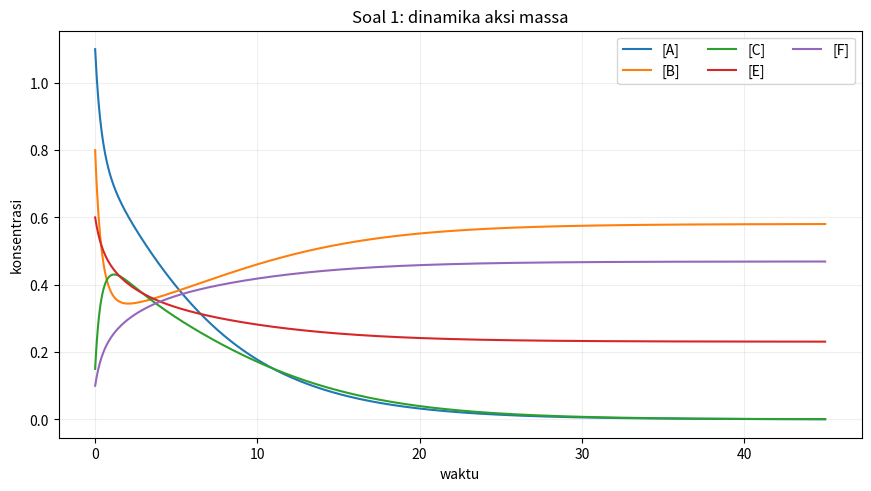
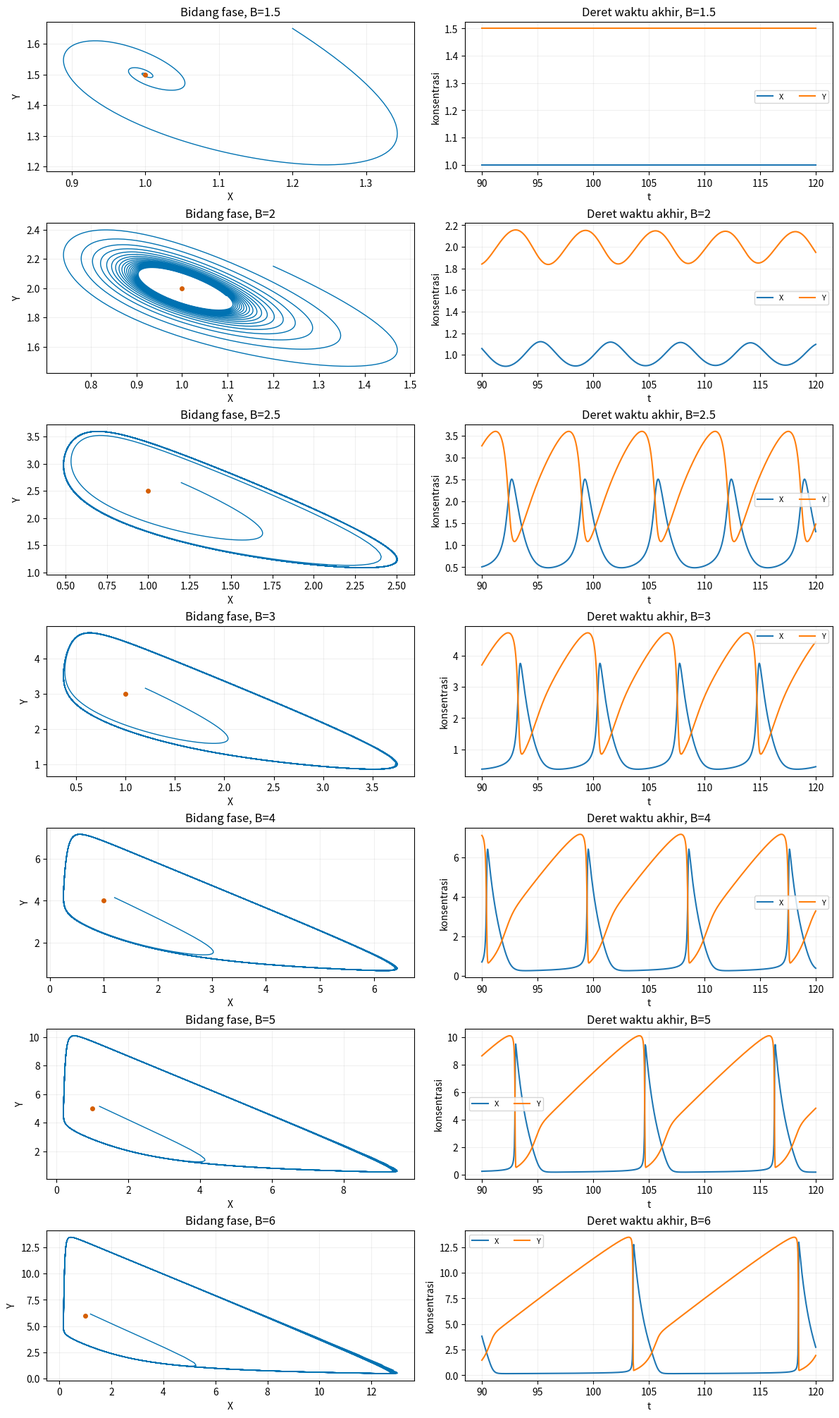
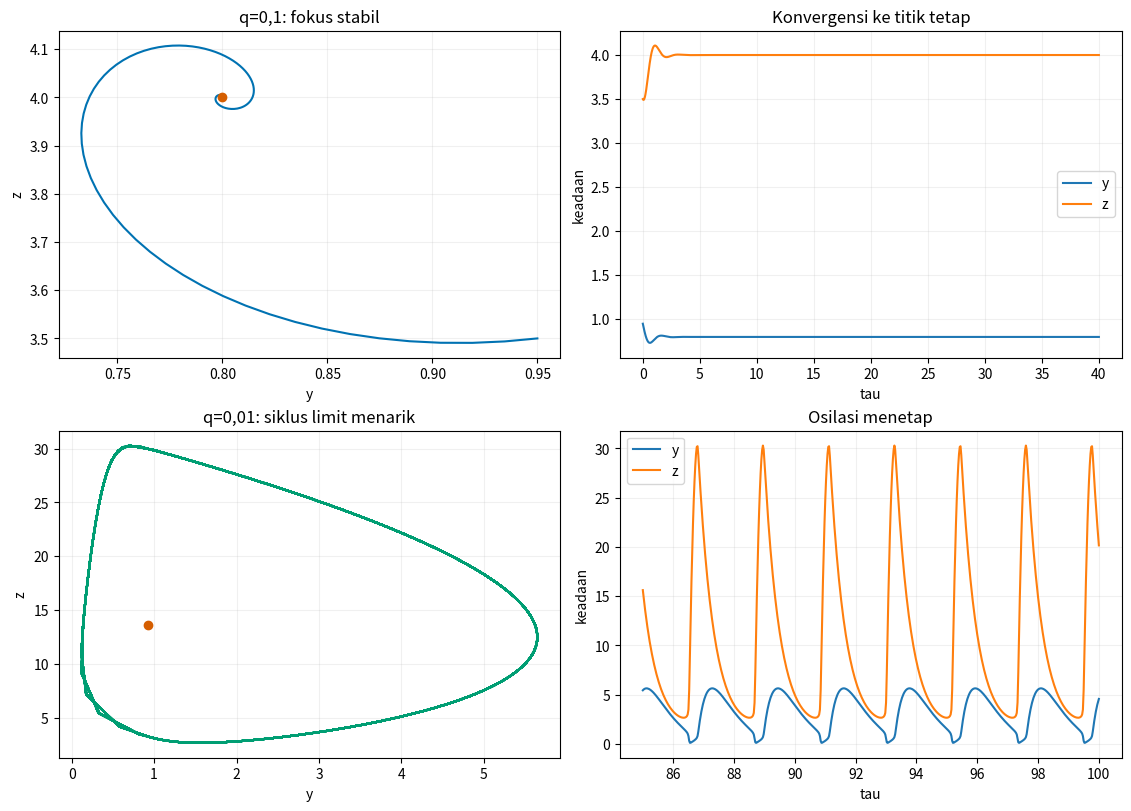
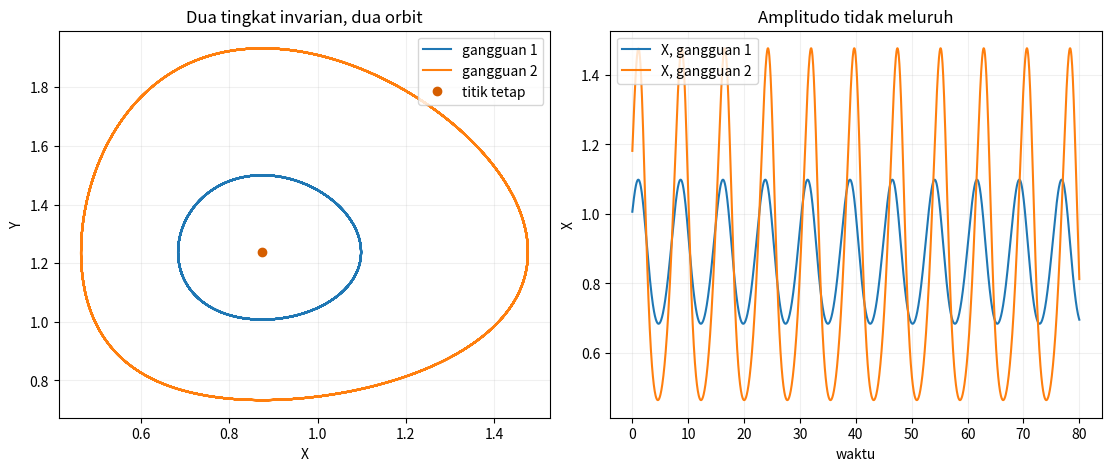

Source code (Python) for these figures, in order:
import platform
import time

import numpy as np
import scipy
from scipy.integrate import solve_ivp
from scipy.optimize import root_scalar
import matplotlib
import matplotlib.pyplot as plt

np.set_printoptions(precision=9, suppress=True)

def selesaikan(fun, rentang, awal, args=(), method="DOP853", t_eval=None, max_step=np.inf, events=None):
    awal = np.asarray(awal, dtype=float)
    hasil = solve_ivp(
        fun,
        rentang,
        awal,
        args=args,
        method=method,
        rtol=1e-9,
        atol=1e-11,
        t_eval=t_eval,
        max_step=max_step,
        events=events,
    )
    assert hasil.success, hasil.message
    assert hasil.y.shape[0] == awal.size
    assert np.all(np.isfinite(hasil.t)) and np.all(np.isfinite(hasil.y))
    assert hasil.t.size > 1 and np.all(np.diff(hasil.t) > 0.0)
    return hasil

def akhiri_gambar(fig):
    fig.canvas.draw()
    if matplotlib.get_backend().lower() == "agg":
        plt.close(fig)
    else:
        plt.show()

assert isinstance(matplotlib.get_backend(), str) and matplotlib.get_backend()
assert tuple(int(bagian) for bagian in np.__version__.split(".")[:2]) >= (2, 0)
assert tuple(int(bagian) for bagian in scipy.__version__.split(".")[:2]) >= (1, 10)

waktu_mulai_notebook = time.perf_counter()
print(f"Python/NumPy/SciPy/Matplotlib: {platform.python_version()} / {np.__version__} / {scipy.__version__} / {matplotlib.__version__}")
print("Backend Matplotlib:", matplotlib.get_backend())

S_P1 = np.array([
    [-1,  1,  0,  0,  0],  # A
    [-1,  1,  1, -1,  1],  # B
    [ 1, -1, -1,  0,  0],  # C
    [ 0,  0,  0, -1,  1],  # E
    [ 0,  0,  0,  1, -1],  # F
], dtype=float)

def laju_elementer_P1(z, k):
    A, B, C, E, F = np.asarray(z, dtype=float)
    k1, k2, k3, k4, k5 = k
    return np.array([k1 * A * B, k2 * C, k3 * C, k4 * B * E, k5 * F])

def rhs_P1(t, z, *k):
    return S_P1 @ laju_elementer_P1(z, k)

konservasi_B = np.array([0.0, 1.0, 1.0, 0.0, 1.0])
konservasi_E = np.array([0.0, 0.0, 0.0, 1.0, 1.0])
assert S_P1.shape == (5, 5)
assert np.array_equal(konservasi_B @ S_P1, np.zeros(5))
assert np.array_equal(konservasi_E @ S_P1, np.zeros(5))

k_P1 = (1.2, 0.4, 0.3, 0.7, 0.2)
z_uji_P1 = np.array([1.1, 0.8, 0.15, 0.6, 0.1])
r_uji_P1 = laju_elementer_P1(z_uji_P1, k_P1)
rhs_uji_P1 = rhs_P1(0.0, z_uji_P1, *k_P1)
A, B, C, E, F = z_uji_P1
k1, k2, k3, k4, k5 = k_P1
rhs_eksplisit_P1 = np.array([
    -k1 * A * B + k2 * C,
    -k1 * A * B + (k2 + k3) * C - k4 * B * E + k5 * F,
    k1 * A * B - (k2 + k3) * C,
    -k4 * B * E + k5 * F,
    k4 * B * E - k5 * F,
])
assert np.all(r_uji_P1 >= 0.0)
assert np.allclose(rhs_uji_P1, rhs_eksplisit_P1)
assert np.isclose(konservasi_B @ rhs_uji_P1, 0.0)
assert np.isclose(konservasi_E @ rhs_uji_P1, 0.0)
for indeks in range(5):
    z_muka = z_uji_P1.copy()
    z_muka[indeks] = 0.0
    assert rhs_P1(0.0, z_muka, *k_P1)[indeks] >= -1e-15

awal_P1 = np.array([1.1, 0.8, 0.15, 0.6, 0.1])
hasil_P1 = selesaikan(
    rhs_P1, (0.0, 45.0), awal_P1, k_P1,
    t_eval=np.linspace(0.0, 45.0, 901), max_step=0.08,
)
assert np.min(hasil_P1.y) >= -2e-11
jumlah_B = konservasi_B @ hasil_P1.y
jumlah_E = konservasi_E @ hasil_P1.y
drift_B = float(np.max(np.abs(jumlah_B - jumlah_B[0])))
drift_E = float(np.max(np.abs(jumlah_E - jumlah_E[0])))
assert drift_B < 2e-10
assert drift_E < 2e-10
assert np.isclose(jumlah_B[-1], awal_P1[1] + awal_P1[2] + awal_P1[4], atol=2e-10)
assert np.isclose(jumlah_E[-1], awal_P1[3] + awal_P1[4], atol=2e-10)

fig, ax = plt.subplots(figsize=(8.6, 4.8), constrained_layout=True)
for indeks, nama in enumerate(("[A]", "[B]", "[C]", "[E]", "[F]")):
    ax.plot(hasil_P1.t, hasil_P1.y[indeks], label=nama)
ax.set(xlabel="waktu", ylabel="konsentrasi", title="Soal 1: dinamika aksi massa")
ax.grid(alpha=0.2)
ax.legend(ncol=3)
akhiri_gambar(fig)

print(f"Drift [B]+[C]+[F] = {drift_B:.3e}; drift [E]+[F] = {drift_E:.3e}")
print("Keadaan akhir P1:", hasil_P1.y[:, -1])

def brusselator(t, z, A, B):
    X, Y = z
    return np.array([A - (B + 1.0) * X + X * X * Y, B * X - X * X * Y])

def titik_brusselator(A, B):
    return np.array([A, B / A])

def jacobian_brusselator(X, Y, A, B):
    return np.array([[-(B + 1.0) + 2.0 * X * Y, X * X], [B - 2.0 * X * Y, -X * X]])

def ringkasan_linear_brusselator(A, B):
    P = titik_brusselator(A, B)
    J = jacobian_brusselator(*P, A, B)
    jejak = float(np.trace(J))
    determinan = float(np.linalg.det(J))
    diskriminan = jejak * jejak - 4.0 * determinan
    return P, J, jejak, determinan, diskriminan, np.linalg.eigvals(J)

for A_uji, B_uji in ((0.7, 0.8), (1.0, 3.0), (1.8, 5.0)):
    P_uji, J_uji, T_uji, D_uji, Delta_uji, eig_uji = ringkasan_linear_brusselator(A_uji, B_uji)
    assert np.linalg.norm(brusselator(0.0, P_uji, A_uji, B_uji), ord=np.inf) < 1e-13
    assert np.isclose(T_uji, B_uji - 1.0 - A_uji**2)
    assert np.isclose(D_uji, A_uji**2) and D_uji > 0.0
    assert np.isclose(np.prod(eig_uji), D_uji)

P_fd = titik_brusselator(1.3, 2.7)
eps_fd = 1e-6
J_fd = np.column_stack([
    (brusselator(0.0, P_fd + eps_fd * np.eye(2)[j], 1.3, 2.7)
     - brusselator(0.0, P_fd - eps_fd * np.eye(2)[j], 1.3, 2.7)) / (2.0 * eps_fd)
    for j in range(2)
])
assert np.allclose(J_fd, jacobian_brusselator(*P_fd, 1.3, 2.7), rtol=2e-9, atol=2e-9)

for A_uji in (0.5, 1.0, 2.0):
    B_H = 1.0 + A_uji**2
    _, _, T_H, D_H, _, eig_H = ringkasan_linear_brusselator(A_uji, B_H)
    assert np.isclose(T_H, 0.0, atol=1e-13)
    assert D_H > 0.0 and np.allclose(eig_H.real, 0.0, atol=2e-8)
    assert np.allclose(np.sort(np.abs(eig_H.imag)), [A_uji, A_uji])

ringkasan_A1 = {B: ringkasan_linear_brusselator(1.0, B) for B in (1.5, 2.0, 2.5, 3.0, 4.0, 5.0, 6.0)}
assert ringkasan_A1[1.5][2] < 0.0 and ringkasan_A1[1.5][4] < 0.0
assert np.isclose(ringkasan_A1[2.0][2], 0.0) and np.isclose(ringkasan_A1[2.0][3], 1.0)
assert np.allclose(np.sort(np.abs(ringkasan_A1[2.0][5].imag)), [1.0, 1.0])
assert ringkasan_A1[2.5][2] > 0.0 and ringkasan_A1[2.5][4] < 0.0
assert ringkasan_A1[3.0][4] < 0.0
assert np.isclose(ringkasan_A1[4.0][4], 0.0, atol=1e-13)
assert np.allclose(ringkasan_A1[4.0][5], [1.0, 1.0], atol=2e-8)
assert np.linalg.matrix_rank(ringkasan_A1[4.0][1] - np.eye(2)) == 1
assert ringkasan_A1[5.0][4] > 0.0 and np.all(ringkasan_A1[5.0][5].real > 0.0)
assert ringkasan_A1[6.0][4] > 0.0 and np.all(np.isreal(ringkasan_A1[6.0][5]))

print("Hopf Brusselator untuk A=1: B_H=2")
print("B=4: Delta=", ringkasan_A1[4.0][4], "; eigen=", ringkasan_A1[4.0][5])

def potongan_X_naik(t, z, A, B):
    return z[0] - A

potongan_X_naik.direction = 1
potongan_X_naik.terminal = False

B_daftar = np.array([1.5, 2.0, 2.5, 3.0, 4.0, 5.0, 6.0])
kisi_brusselator = np.linspace(0.0, 120.0, 3001)
hasil_brusselator = {}
for B_nilai in B_daftar:
    awal = np.array([1.2, B_nilai + 0.15])
    hasil = selesaikan(
        brusselator, (0.0, 120.0), awal, (1.0, float(B_nilai)),
        method="DOP853", t_eval=kisi_brusselator, max_step=0.12, events=potongan_X_naik,
    )
    assert np.min(hasil.y) >= -2e-10
    assert np.linalg.norm(brusselator(0.0, titik_brusselator(1.0, B_nilai), 1.0, B_nilai)) < 1e-13
    hasil_brusselator[float(B_nilai)] = hasil

amplitudo_akhir = []
amplitudo_sebelum = []
for B_nilai in B_daftar:
    hasil = hasil_brusselator[float(B_nilai)]
    amplitudo_sebelum.append(np.ptp(hasil.y[:, (hasil.t >= 60.0) & (hasil.t < 90.0)], axis=1))
    amplitudo_akhir.append(np.ptp(hasil.y[:, hasil.t >= 90.0], axis=1))
amplitudo_sebelum = np.asarray(amplitudo_sebelum)
amplitudo_akhir = np.asarray(amplitudo_akhir)
assert amplitudo_akhir.shape == (7, 2)
assert amplitudo_akhir[0, 0] < 1e-7 and amplitudo_akhir[0, 1] < 1e-7
assert 0.1 < amplitudo_akhir[1, 0] < 0.5
assert np.all(amplitudo_akhir[2:, 0] > 1.0)
assert np.all(np.diff(amplitudo_akhir[2:, 0]) > 0.5)
assert np.max(np.abs(amplitudo_akhir[2:] - amplitudo_sebelum[2:]) / amplitudo_akhir[2:]) < 0.025

hasil_B2 = hasil_brusselator[2.0]
jarak_B2 = np.linalg.norm(hasil_B2.y - titik_brusselator(1.0, 2.0)[:, None], axis=0)
rata_awal_B2 = float(np.mean(jarak_B2[(hasil_B2.t >= 30.0) & (hasil_B2.t < 60.0)]))
rata_akhir_B2 = float(np.mean(jarak_B2[hasil_B2.t >= 90.0]))
assert rata_akhir_B2 < 0.8 * rata_awal_B2

diagnostik_kembali = {}
for B_nilai in B_daftar[B_daftar > 2.0]:
    hasil = hasil_brusselator[float(B_nilai)]
    t_potong = hasil.t_events[0]
    y_potong = hasil.y_events[0]
    mask_akhir = t_potong > 70.0
    assert np.count_nonzero(mask_akhir) >= 4
    periode = np.diff(t_potong[mask_akhir])[-3:]
    koordinat_kembali = y_potong[mask_akhir][-4:, 1]
    assert np.ptp(periode) < 1e-5
    assert np.ptp(koordinat_kembali) < 1e-5
    diagnostik_kembali[float(B_nilai)] = (float(np.mean(periode)), float(np.ptp(koordinat_kembali)))

hasil_B6 = hasil_brusselator[6.0]
mask_B6 = hasil_B6.t >= 80.0
X_B6, Y_B6 = hasil_B6.y[:, mask_B6]
rhs_B6 = np.column_stack([brusselator(0.0, z, 1.0, 6.0) for z in hasil_B6.y[:, mask_B6].T])
fraksi_lambat_B6 = float(np.mean(X_B6 < 1.0))
rasio_kecepatan_B6 = float(np.max(np.abs(rhs_B6[0])) / np.median(np.abs(rhs_B6[0])))
assert np.ptp(X_B6) > 12.0
assert np.ptp(Y_B6) > 12.0
assert fraksi_lambat_B6 > 0.8
assert rasio_kecepatan_B6 > 1000.0

fig, sumbu = plt.subplots(7, 2, figsize=(11.8, 20.0), constrained_layout=True)
for baris, B_nilai in enumerate(B_daftar):
    hasil = hasil_brusselator[float(B_nilai)]
    P = titik_brusselator(1.0, B_nilai)
    sumbu[baris, 0].plot(hasil.y[0], hasil.y[1], color="#0072B2", linewidth=1.0)
    sumbu[baris, 0].plot(*P, "o", color="#D55E00", markersize=4)
    sumbu[baris, 0].set(xlabel="X", ylabel="Y", title=f"Bidang fase, B={B_nilai:g}")
    mask_waktu = hasil.t >= 90.0
    sumbu[baris, 1].plot(hasil.t[mask_waktu], hasil.y[0, mask_waktu], label="X")
    sumbu[baris, 1].plot(hasil.t[mask_waktu], hasil.y[1, mask_waktu], label="Y")
    sumbu[baris, 1].set(xlabel="t", ylabel="konsentrasi", title=f"Deret waktu akhir, B={B_nilai:g}")
    for ax in sumbu[baris]:
        ax.grid(alpha=0.18)
    sumbu[baris, 1].legend(fontsize=8, ncol=2)
akhiri_gambar(fig)

print("Amplitudo akhir Brusselator [rentang X, rentang Y]:")
for B_nilai, amp in zip(B_daftar, amplitudo_akhir):
    print(f"  B={B_nilai:g}: {amp[0]:.8f}, {amp[1]:.8f}")
print("Periode Poincare B>2:", {B: nilai[0] for B, nilai in diagnostik_kembali.items()})
print(f"B=6: fraksi X<1 = {fraksi_lambat_B6:.4f}; rasio laju cepat/laju tipikal = {rasio_kecepatan_B6:.1f}")

def h_q(y, q):
    y = np.asarray(y, dtype=float)
    diskriminan = (1.0 - y)**2 + 4.0 * q * y
    return (1.0 - y + np.sqrt(diskriminan)) / (2.0 * q)

def turunan_h_q(y, q):
    h = h_q(y, q)
    akar = np.sqrt((1.0 - y)**2 + 4.0 * q * y)
    return (1.0 - h) / akar

def titik_oregonator(q):
    akar = np.sqrt(1.0 + 8.0 / q)
    x = 0.5 * (akar - 1.0)
    y = (akar - 1.0) / (akar + 1.0)
    return np.array([y, x])

def oregonator_tereduksi(t, z, q):
    y, konsentrasi_z = z
    x = h_q(y, q)
    return np.array([-y - y * x + konsentrasi_z, 2.0 * (x - konsentrasi_z)])

def jacobian_oregonator(y, konsentrasi_z, q):
    h = h_q(y, q)
    hp = turunan_h_q(y, q)
    return np.array([[-1.0 - h - y * hp, 1.0], [2.0 * hp, -2.0]])

def ringkasan_linear_oregonator(q):
    P = titik_oregonator(q)
    J = jacobian_oregonator(*P, q)
    y, _ = P
    h = h_q(y, q)
    hp = turunan_h_q(y, q)
    jejak = float(-3.0 - h - y * hp)
    determinan = float(2.0 * (1.0 + h + (y - 1.0) * hp))
    return P, J, jejak, determinan, np.linalg.eigvals(J)

for q_uji in (0.01, 0.03, 0.1):
    for y_uji in (0.0, 0.2, 1.0, 5.0):
        h_uji = h_q(y_uji, q_uji)
        assert np.isfinite(h_uji) and h_uji > 0.0
        assert abs(q_uji * h_uji**2 + (y_uji - 1.0) * h_uji - y_uji) < 2e-11
    assert np.isclose(h_q(0.0, q_uji), 1.0 / q_uji)
    assert np.isclose(h_q(1.0, q_uji), 1.0 / np.sqrt(q_uji))

y_fd, q_fd = 0.83, 0.06
hp_fd = (h_q(y_fd + 1e-6, q_fd) - h_q(y_fd - 1e-6, q_fd)) / 2e-6
assert np.isclose(hp_fd, turunan_h_q(y_fd, q_fd), rtol=2e-8, atol=2e-8)

for q_uji in (0.01, 0.054, 0.1):
    P_uji, J_uji, T_uji, D_uji, eig_uji = ringkasan_linear_oregonator(q_uji)
    y_uji, z_uji = P_uji
    x_uji = h_q(y_uji, q_uji)
    assert y_uji > 0.0 and z_uji > 0.0
    assert np.isclose(z_uji, x_uji, rtol=2e-13)
    assert np.isclose(y_uji, x_uji / (1.0 + x_uji), rtol=2e-13)
    assert np.linalg.norm(oregonator_tereduksi(0.0, P_uji, q_uji), ord=np.inf) < 2e-11
    assert np.isclose(T_uji, np.trace(J_uji)) and np.isclose(D_uji, np.linalg.det(J_uji))
    assert D_uji > 0.0

P_fd_ore = titik_oregonator(0.07)
J_fd_ore = np.column_stack([
    (oregonator_tereduksi(0.0, P_fd_ore + 1e-6 * np.eye(2)[j], 0.07)
     - oregonator_tereduksi(0.0, P_fd_ore - 1e-6 * np.eye(2)[j], 0.07)) / 2e-6
    for j in range(2)
])
assert np.allclose(J_fd_ore, jacobian_oregonator(*P_fd_ore, 0.07), rtol=3e-8, atol=3e-8)

P_q01, J_q01, T_q01, D_q01, eig_q01 = ringkasan_linear_oregonator(0.1)
P_q001, J_q001, T_q001, D_q001, eig_q001 = ringkasan_linear_oregonator(0.01)
assert T_q01 < 0.0 and D_q01 > 0.0
assert np.all(eig_q01.real < 0.0) and np.all(np.abs(eig_q01.imag) > 0.0)
assert T_q001 > 0.0 and D_q001 > 0.0
assert np.all(eig_q001.real > 0.0) and np.allclose(eig_q001.imag, 0.0)

akar_hopf = root_scalar(
    lambda q: ringkasan_linear_oregonator(q)[2],
    bracket=(0.01, 0.1), method="brentq", xtol=1e-14, rtol=1e-14,
)
q_H = float(akar_hopf.root)
P_H, J_H, T_H, D_H, eig_H = ringkasan_linear_oregonator(q_H)
assert akar_hopf.converged
assert abs(q_H - 0.0540135346) < 5e-11
assert abs(T_H) < 1e-10
assert D_H > 0.0 and np.allclose(eig_H.real, 0.0, atol=1e-9)
assert np.all(np.abs(eig_H.imag) > 4.0)

print(f"q_H Oregonator = {q_H:.12f}; trace={T_H:.3e}; det={D_H:.9f}")
print("q=0,1: titik tetap/eigen =", P_q01, eig_q01)
print("q=0,01: titik tetap/eigen =", P_q001, eig_q001)

def potongan_y_oregonator(t, z, q):
    return z[0] - titik_oregonator(q)[0]

potongan_y_oregonator.direction = 1
potongan_y_oregonator.terminal = False

awal_stabil = titik_oregonator(0.1) + np.array([0.15, -0.5])
hasil_ore_stabil = selesaikan(
    oregonator_tereduksi, (0.0, 40.0), awal_stabil, (0.1,),
    method="LSODA", t_eval=np.linspace(0.0, 40.0, 1601), max_step=0.1,
    events=potongan_y_oregonator,
)
hasil_ore_siklus = selesaikan(
    oregonator_tereduksi, (0.0, 100.0), np.array([0.8, 3.0]), (0.01,),
    method="LSODA", t_eval=np.linspace(0.0, 100.0, 4001), max_step=0.1,
    events=potongan_y_oregonator,
)
assert np.min(hasil_ore_stabil.y) >= -2e-10
assert np.min(hasil_ore_siklus.y) >= -2e-10
galat_stabil = float(np.linalg.norm(hasil_ore_stabil.y[:, -1] - titik_oregonator(0.1)))
amp_stabil = np.ptp(hasil_ore_stabil.y[:, hasil_ore_stabil.t >= 30.0], axis=1)
assert galat_stabil < 1e-8
assert np.max(amp_stabil) < 1e-7

mask_60_80 = (hasil_ore_siklus.t >= 60.0) & (hasil_ore_siklus.t < 80.0)
mask_80_100 = hasil_ore_siklus.t >= 80.0
amp_60_80 = np.ptp(hasil_ore_siklus.y[:, mask_60_80], axis=1)
amp_80_100 = np.ptp(hasil_ore_siklus.y[:, mask_80_100], axis=1)
assert amp_80_100[0] > 5.0 and amp_80_100[1] > 25.0
assert np.max(np.abs(amp_80_100 - amp_60_80) / amp_80_100) < 1e-3
assert np.linalg.norm(hasil_ore_siklus.y[:, -1] - titik_oregonator(0.01)) > 1.0

t_kembali_ore = hasil_ore_siklus.t_events[0]
z_kembali_ore = hasil_ore_siklus.y_events[0]
mask_kembali_ore = t_kembali_ore > 60.0
assert np.count_nonzero(mask_kembali_ore) >= 10
periode_ore = np.diff(t_kembali_ore[mask_kembali_ore])[-8:]
bagian_z_ore = z_kembali_ore[mask_kembali_ore][-9:, 1]
assert np.ptp(periode_ore) < 1e-5
assert np.ptp(bagian_z_ore) < 1e-4
assert 2.0 < np.mean(periode_ore) < 2.3

fig, sumbu = plt.subplots(2, 2, figsize=(11.2, 8.0), constrained_layout=True)
sumbu[0, 0].plot(hasil_ore_stabil.y[0], hasil_ore_stabil.y[1], color="#0072B2")
sumbu[0, 0].plot(*titik_oregonator(0.1), "o", color="#D55E00")
sumbu[0, 0].set(xlabel="y", ylabel="z", title="q=0,1: fokus stabil")
sumbu[0, 1].plot(hasil_ore_stabil.t, hasil_ore_stabil.y[0], label="y")
sumbu[0, 1].plot(hasil_ore_stabil.t, hasil_ore_stabil.y[1], label="z")
sumbu[0, 1].set(xlabel="tau", ylabel="keadaan", title="Konvergensi ke titik tetap")
mask_fase = hasil_ore_siklus.t >= 20.0
sumbu[1, 0].plot(hasil_ore_siklus.y[0, mask_fase], hasil_ore_siklus.y[1, mask_fase], color="#009E73")
sumbu[1, 0].plot(*titik_oregonator(0.01), "o", color="#D55E00")
sumbu[1, 0].set(xlabel="y", ylabel="z", title="q=0,01: siklus limit menarik")
mask_waktu_ore = hasil_ore_siklus.t >= 85.0
sumbu[1, 1].plot(hasil_ore_siklus.t[mask_waktu_ore], hasil_ore_siklus.y[0, mask_waktu_ore], label="y")
sumbu[1, 1].plot(hasil_ore_siklus.t[mask_waktu_ore], hasil_ore_siklus.y[1, mask_waktu_ore], label="z")
sumbu[1, 1].set(xlabel="tau", ylabel="keadaan", title="Osilasi menetap")
for ax in sumbu.flat:
    ax.grid(alpha=0.18)
sumbu[0, 1].legend()
sumbu[1, 1].legend()
akhiri_gambar(fig)

print(f"q=0,1: galat akhir ke fokus = {galat_stabil:.3e}")
print(f"q=0,01: amplitudo akhir y/z = {amp_80_100}; periode = {np.mean(periode_ore):.9f}")
print(f"Sebaran koordinat kembali z = {np.ptp(bagian_z_ore):.3e}")

def lotka_volterra_kimia(t, z, alpha, beta, gamma):
    X, Y = z
    return np.array([X * (alpha - beta * Y), Y * (beta * X - gamma)])

def invarian_LV(z, alpha, beta, gamma):
    X, Y = np.asarray(z)
    return beta * X - gamma * np.log(X) + beta * Y - alpha * np.log(Y)

k1_LV, A_LV, k2_LV, k3_LV = 1.1, 0.9, 0.8, 0.7
alpha_LV, beta_LV, gamma_LV = k1_LV * A_LV, k2_LV, k3_LV
P_LV = np.array([gamma_LV / beta_LV, alpha_LV / beta_LV])
assert np.linalg.norm(lotka_volterra_kimia(0.0, P_LV, alpha_LV, beta_LV, gamma_LV)) < 1e-14
assert lotka_volterra_kimia(0.0, [0.0, 1.0], alpha_LV, beta_LV, gamma_LV)[0] == 0.0
assert lotka_volterra_kimia(0.0, [1.0, 0.0], alpha_LV, beta_LV, gamma_LV)[1] == 0.0

z_identitas = np.array([1.2, 0.9])
grad_H = np.array([beta_LV - gamma_LV / z_identitas[0], beta_LV - alpha_LV / z_identitas[1]])
assert np.isclose(grad_H @ lotka_volterra_kimia(0.0, z_identitas, alpha_LV, beta_LV, gamma_LV), 0.0)
J_LV = np.array([[0.0, -beta_LV * P_LV[0]], [beta_LV * P_LV[1], 0.0]])
eig_LV = np.linalg.eigvals(J_LV)
assert np.allclose(eig_LV.real, 0.0) and np.all(np.abs(eig_LV.imag) > 0.0)

awal_LV = (P_LV * np.array([1.15, 0.85]), P_LV * np.array([1.35, 0.65]))
hasil_LV = [
    selesaikan(
        lotka_volterra_kimia, (0.0, 80.0), awal, (alpha_LV, beta_LV, gamma_LV),
        method="DOP853", t_eval=np.linspace(0.0, 80.0, 2001), max_step=0.1,
    )
    for awal in awal_LV
]
nilai_H = []
amplitudo_LV = []
for hasil in hasil_LV:
    assert np.min(hasil.y) > 0.0
    H = invarian_LV(hasil.y, alpha_LV, beta_LV, gamma_LV)
    drift_H = float(np.max(np.abs(H - H[0])))
    assert drift_H < 2e-10
    nilai_H.append(float(H[0]))
    amp_tengah = np.ptp(hasil.y[:, (hasil.t >= 20.0) & (hasil.t < 40.0)], axis=1)
    amp_akhir = np.ptp(hasil.y[:, hasil.t >= 60.0], axis=1)
    assert np.max(np.abs(amp_akhir - amp_tengah) / amp_akhir) < 0.02
    amplitudo_LV.append(amp_akhir)
nilai_H = np.asarray(nilai_H)
amplitudo_LV = np.asarray(amplitudo_LV)
assert abs(nilai_H[1] - nilai_H[0]) > 0.05
assert np.all(amplitudo_LV[1] > 2.0 * amplitudo_LV[0])
assert np.linalg.norm(hasil_LV[0].y[:, -1] - P_LV) > 0.1
assert np.linalg.norm(hasil_LV[1].y[:, -1] - P_LV) > 0.1

fig, sumbu = plt.subplots(1, 2, figsize=(11.0, 4.6), constrained_layout=True)
for indeks, hasil in enumerate(hasil_LV, start=1):
    sumbu[0].plot(hasil.y[0], hasil.y[1], label=f"gangguan {indeks}")
    sumbu[1].plot(hasil.t, hasil.y[0], label=f"X, gangguan {indeks}")
sumbu[0].plot(*P_LV, "o", color="#D55E00", label="titik tetap")
sumbu[0].set(xlabel="X", ylabel="Y", title="Dua tingkat invarian, dua orbit")
sumbu[1].set(xlabel="waktu", ylabel="X", title="Amplitudo tidak meluruh")
for ax in sumbu:
    ax.grid(alpha=0.18)
    ax.legend()
akhiri_gambar(fig)

waktu_notebook = time.perf_counter() - waktu_mulai_notebook
assert waktu_notebook < 60.0
print("Nilai H dua gangguan:", nilai_H)
print("Amplitudo akhir dua orbit:", amplitudo_LV)
print(f"Waktu eksekusi sel komputasi = {waktu_notebook:.3f} s")
